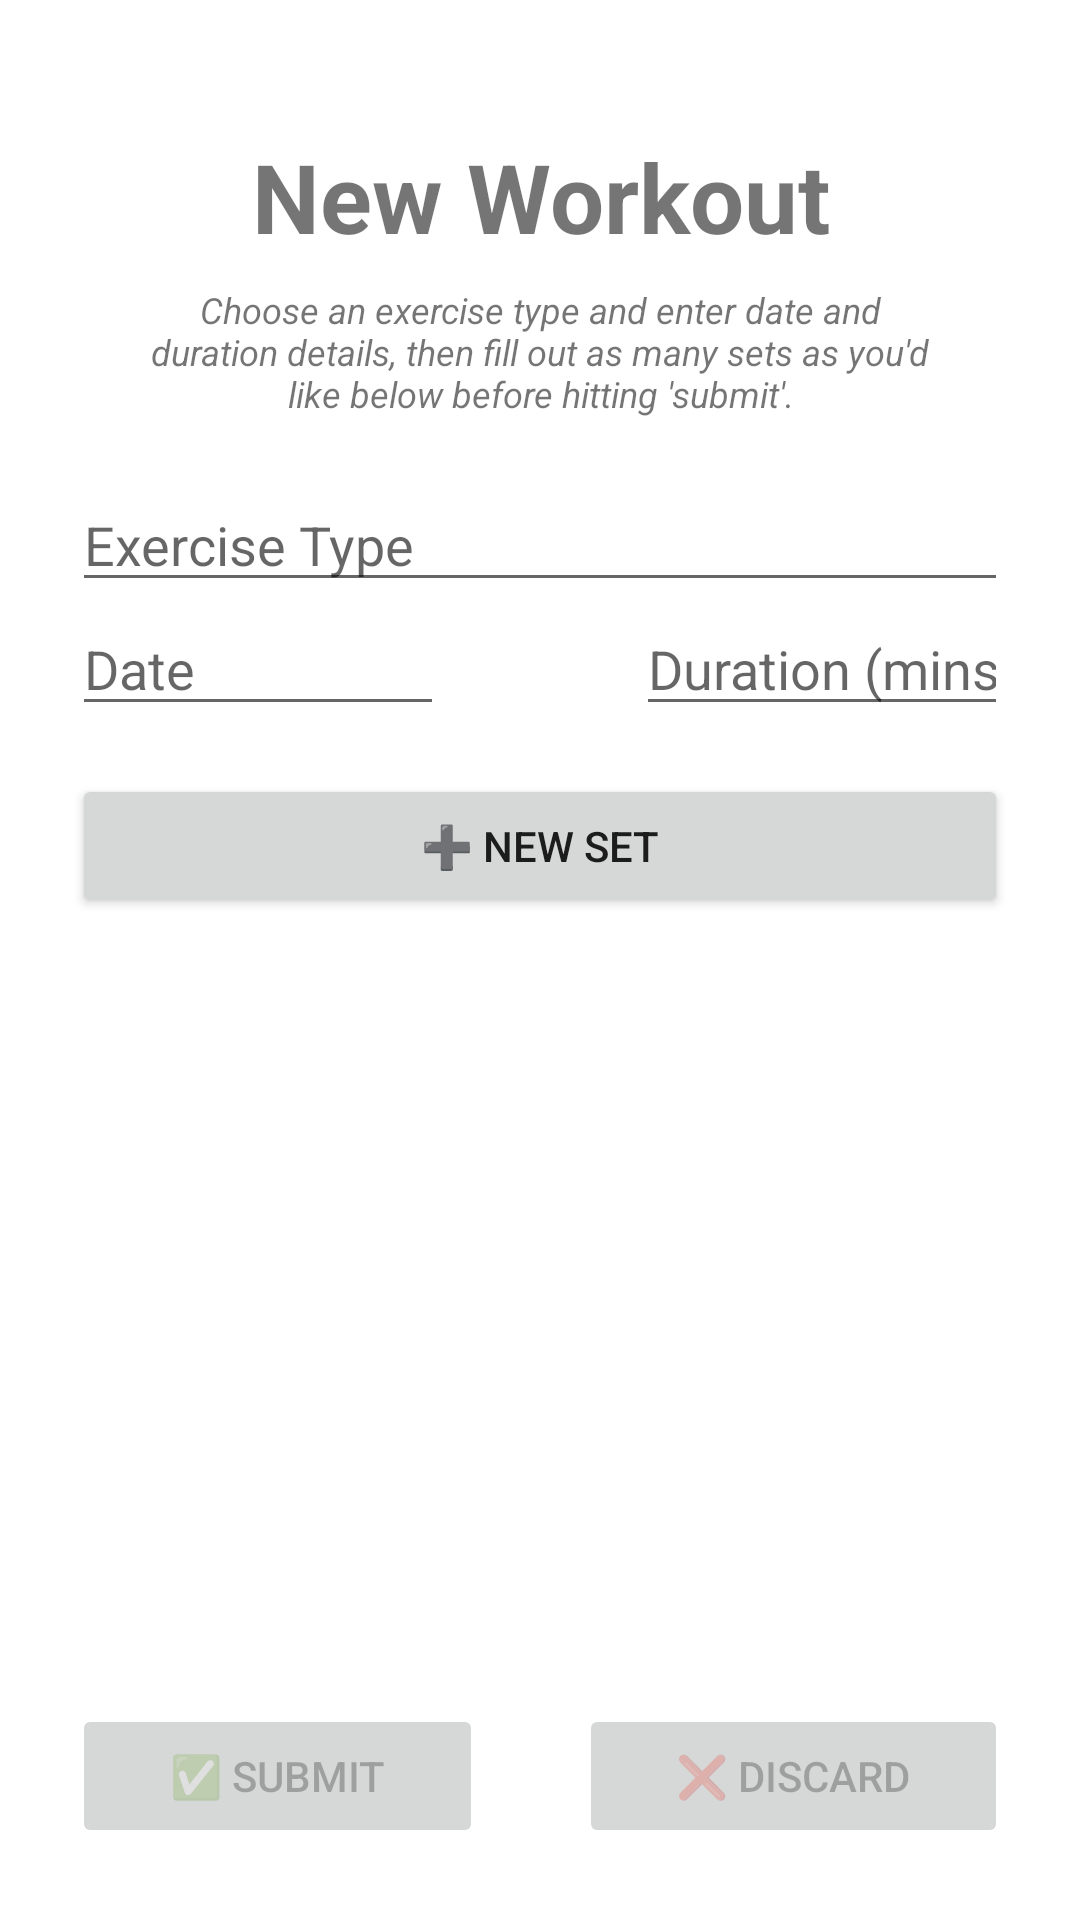

Here is an Android app screen rendered from its layout file. Give the layout XML and the strings, colors and styles it references.
<!-- AndroidManifest.xml: application theme Theme.ActiveSync -->
<!-- res/layout/fragment_log_workout_redo.xml -->
<?xml version="1.0" encoding="utf-8"?>
<LinearLayout xmlns:android="http://schemas.android.com/apk/res/android"
    android:padding="24dp"
    android:layout_width="match_parent"
    android:layout_height="match_parent"
    android:orientation="vertical">

    <LinearLayout
        android:id="@+id/log_workout_title_area"
        android:layout_width="match_parent"
        android:layout_height="wrap_content"
        android:orientation="vertical"
        android:padding="16dp">

        <TextView
            android:id="@+id/log_workout_title"
            android:layout_width="match_parent"
            android:layout_height="wrap_content"
            android:padding="4dp"
            android:text="New Workout"
            android:textAlignment="center"
            android:textSize="32sp"
            android:textStyle="bold" />

        <TextView
            android:id="@+id/log_workout_instructions"
            android:layout_width="match_parent"
            android:layout_height="wrap_content"
            android:padding="4dp"
            android:text="Choose an exercise type and enter date and duration details, then fill out as many sets as you'd like below before hitting 'submit'."
            android:textAlignment="center"
            android:textSize="12sp"
            android:textStyle="italic" />

    </LinearLayout>

    <LinearLayout
        android:id="@+id/log_workout_exercise_type_area"
        android:layout_width="match_parent"
        android:layout_height="wrap_content"
        android:orientation="vertical">

        <EditText
            android:id="@+id/log_workout_exercise_type_input"
            android:layout_width="match_parent"
            android:layout_height="wrap_content"
            android:ems="10"
            android:inputType="text"
            android:hint="Exercise Type"
            />

        <LinearLayout
            android:id="@+id/log_workout_date_duration_area"
            android:layout_width="match_parent"
            android:layout_height="match_parent"
            android:orientation="horizontal">

            <EditText
                android:id="@+id/log_workout_date_input"
                android:layout_width="wrap_content"
                android:layout_height="wrap_content"
                android:layout_weight="1"
                android:ems="10"
                android:inputType="text"
                android:hint="Date"
                android:layout_marginRight="32dp"
                />

            <EditText
                android:id="@+id/log_workout_duration_input"
                android:layout_width="wrap_content"
                android:layout_height="wrap_content"
                android:layout_weight="1"
                android:ems="10"
                android:inputType="number"
                android:hint="Duration (mins)"
                android:layout_marginLeft="32dp"
                />
        </LinearLayout>

    </LinearLayout>

    <LinearLayout
        android:id="@+id/log_workout_set_entry_area"
        android:layout_width="match_parent"
        android:layout_height="match_parent"
        android:orientation="vertical"
        android:layout_marginTop="16dp"
        >

        <Button
            android:id="@+id/log_workout_new_set_button"
            android:layout_width="match_parent"
            android:layout_height="wrap_content"
            android:text="➕ New Set"
            />

        <androidx.recyclerview.widget.RecyclerView
            android:id="@+id/log_workout_set_list"
            android:layout_width="match_parent"
            android:layout_height="wrap_content"
            android:layout_weight="1"
            android:layout_marginTop="16dp"
            android:layout_marginBottom="16dp"
            />

        <LinearLayout
            android:id="@+id/log_workout_action_area"
            android:layout_width="match_parent"
            android:layout_height="wrap_content"
            android:orientation="horizontal">

            <Button
                android:id="@+id/button2"
                android:layout_width="wrap_content"
                android:layout_height="wrap_content"
                android:layout_marginRight="16dp"
                android:layout_weight="1"
                android:enabled="false"
                android:text="✅ Submit" />

            <Button
                android:id="@+id/button3"
                android:layout_width="wrap_content"
                android:layout_height="wrap_content"
                android:layout_marginLeft="16dp"
                android:layout_weight="1"
                android:enabled="false"
                android:text="❌ Discard" />
        </LinearLayout>

    </LinearLayout>
</LinearLayout>
<!-- resources referenced by this layout -->
<resources>
  <style name="Theme.ActiveSync" parent="Theme.MaterialComponents.DayNight.DarkActionBar">
          
          <item name="colorPrimary">#191C1E</item>
          
          <item name="colorPrimaryVariant">#374955</item>
          
          <item name="colorOnPrimary">@color/white</item>
          
          <item name="colorSecondary">@color/teal_200</item>
          <item name="colorSecondaryVariant">@color/teal_700</item>
          <item name="colorOnSecondary">@color/black</item>
          
          <item name="android:statusBarColor">?attr/colorPrimaryVariant</item>
          
      </style>
  <color name="white">#FFFFFFFF</color>
  <color name="teal_200">#FF03DAC5</color>
  <color name="teal_700">#FF018786</color>
  <color name="black">#FF000000</color>
</resources>
